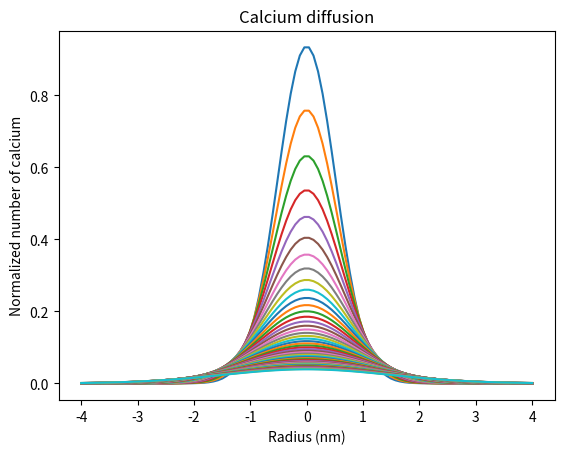

The script that saved this image:
import numpy as np
import matplotlib.pyplot as plt

def diffusion_3d(r, t, diff_const, impulse=1, t0=0, r0=0):
    '''
    Gaussian diffusive kernel for 3d diffusion in an infinite half space, where
     reflection occurs.
     r: radius values of interest
     t: time values of interest
     diff_const: calcium diffusion constant
     impulse:   impulse injection at t0
     t0: time of impulse (relative time)
     r0: location of impulse (relative location)
    b:   position of the center of the peak
    c:   standard deviation; width of bell
    x:   input vector
    '''

    reflection_factor = 2    # accounts for reflection on z-axis
    diff_3d = 3/2            # accounts for this being 3d diffusion

    input = reflection_factor*impulse
    norm_term = (4 * np.pi * diff_const * (t - t0))**(diff_3d)
    exp_term = -((r - r0) ** 2) / (4 * diff_const * (t - t0))

    return (input / norm_term) * np.exp(exp_term)
    #return a * np.exp((-(x - b) ** 2) / c)

r = np.linspace(-4, 4, 100)    # um
print(r)
t_range = np.linspace(0.6, 5)    # ms
print(t_range)
d_cm2_s = 2.2e-6    # cm^2/s
d_um2_ms = d_cm2_s * ((10**6)**2) / 1000 / (100**2)    # um^2/ms
r0 = 0.21    # um
t0 = 0       # ms
ca = 1    # number of ca

for t in t_range:
    plt.plot(r, diffusion_3d(r, t, d_um2_ms, ca, t0, t0), label=t)

plt.title('Calcium diffusion')
plt.xlabel('Radius (nm)')
plt.ylabel('Normalized number of calcium')
#plt.legend()
#plt.show()